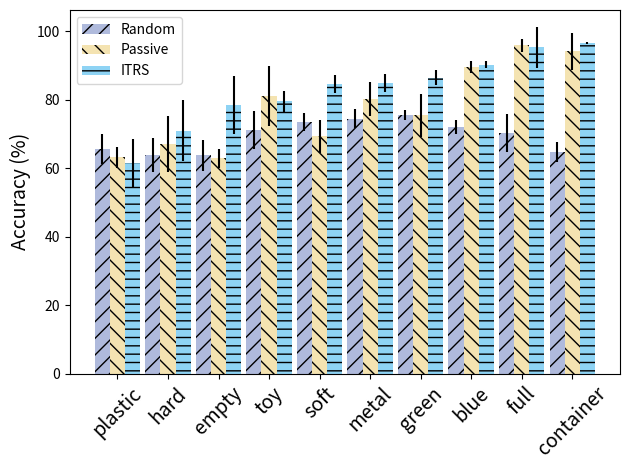

The matplotlib source for this figure:
import matplotlib
import matplotlib.pyplot as plt
import numpy as np


def sort_by_index(a, seq):
    new_list = []
    for i in seq:
       new_list.append(a[i])
    return new_list

seq = [5, 6, 3, 9, 0, 8, 1, 7, 2, 4]
#men_means, men_std = (20, 35, 30, 35, 27), (2, 3, 4, 1, 2)
#women_means, women_std = (25, 32, 34, 20, 25), (3, 5, 2, 3, 3)
batch1 = [734.67,755,702.67,637.33,648,656.67,637.33,720.33,744.33,712]
batch1_std = [25.17,14,55.08,44.38,30.05,43.66,49.69,21.36,27.5,56.4]
batch5 = [692.67,755,959,629.33,941.67,631.67,672,895.33,801.33,811]
batch5_std = [48.79,62.75,19,28.29,53.69,31.75,81.66, 17.01,50.12,88.1]
batch10 = [845.67,864,952.67,783.67,965.67,614,710,902.33,849,795]
batch10_std = [25.48,21.7,58.77,84.4,3.06,71.25,89.21,10.07,25.98,31.43]
batch1 = sort_by_index(batch1, seq)
batch1_std = sort_by_index(batch1_std, seq)
batch5 = sort_by_index(batch5, seq)
batch5_std = sort_by_index(batch5_std, seq)
batch10 = sort_by_index(batch10, seq)
batch10_std = sort_by_index(batch10_std, seq)

for i in range(len(batch1)):
    batch1[i] = batch1[i]/10
for i in range(len(batch1_std)):
    batch1_std[i] = batch1_std[i]/10

for i in range(len(batch5)):
    batch5[i] = batch5[i]/10

for i in range(len(batch5_std)):
    batch5_std[i] = batch5_std[i]/10

for i in range(len(batch10)):
    batch10[i] = batch10[i]/10

for i in range(len(batch10_std)):
    batch10_std[i] = batch10_std[i]/10


labels = ['soft', 'green', 'full', 'empty', 'container', 'plastic', 'hard', 'blue', 'metal', 'toy']
labels = sort_by_index(labels, seq)




degrees = 45



ind = np.arange(len(batch1))  # the x locations for the groups
width = 0.3  # the width of the bars

fig, ax = plt.subplots()
rects1 = ax.bar(ind - width, batch1, width, yerr=batch1_std, label='Random', hatch = "//", color = '#AFBADC')
rects2 = ax.bar(ind, batch5, width, yerr=batch5_std, label='Passive', hatch = "\\\\", color = '#F4E3B1')
rects3 =  ax.bar(ind + width, batch10, width, yerr=batch10_std, label='ITRS', hatch = "--", color = '#8ED3F4')

# Add some text for labels, title and custom x-axis tick labels, etc.
ax.set_ylabel('Accuracy (%)', fontsize= 14)
#ax.set_title('Scores by group and gender')
ax.set_xticks(ind)
ax.set_xticklabels(labels, fontsize = 14, rotation = degrees)
ax.legend()

fig.tight_layout()

plt.show()
